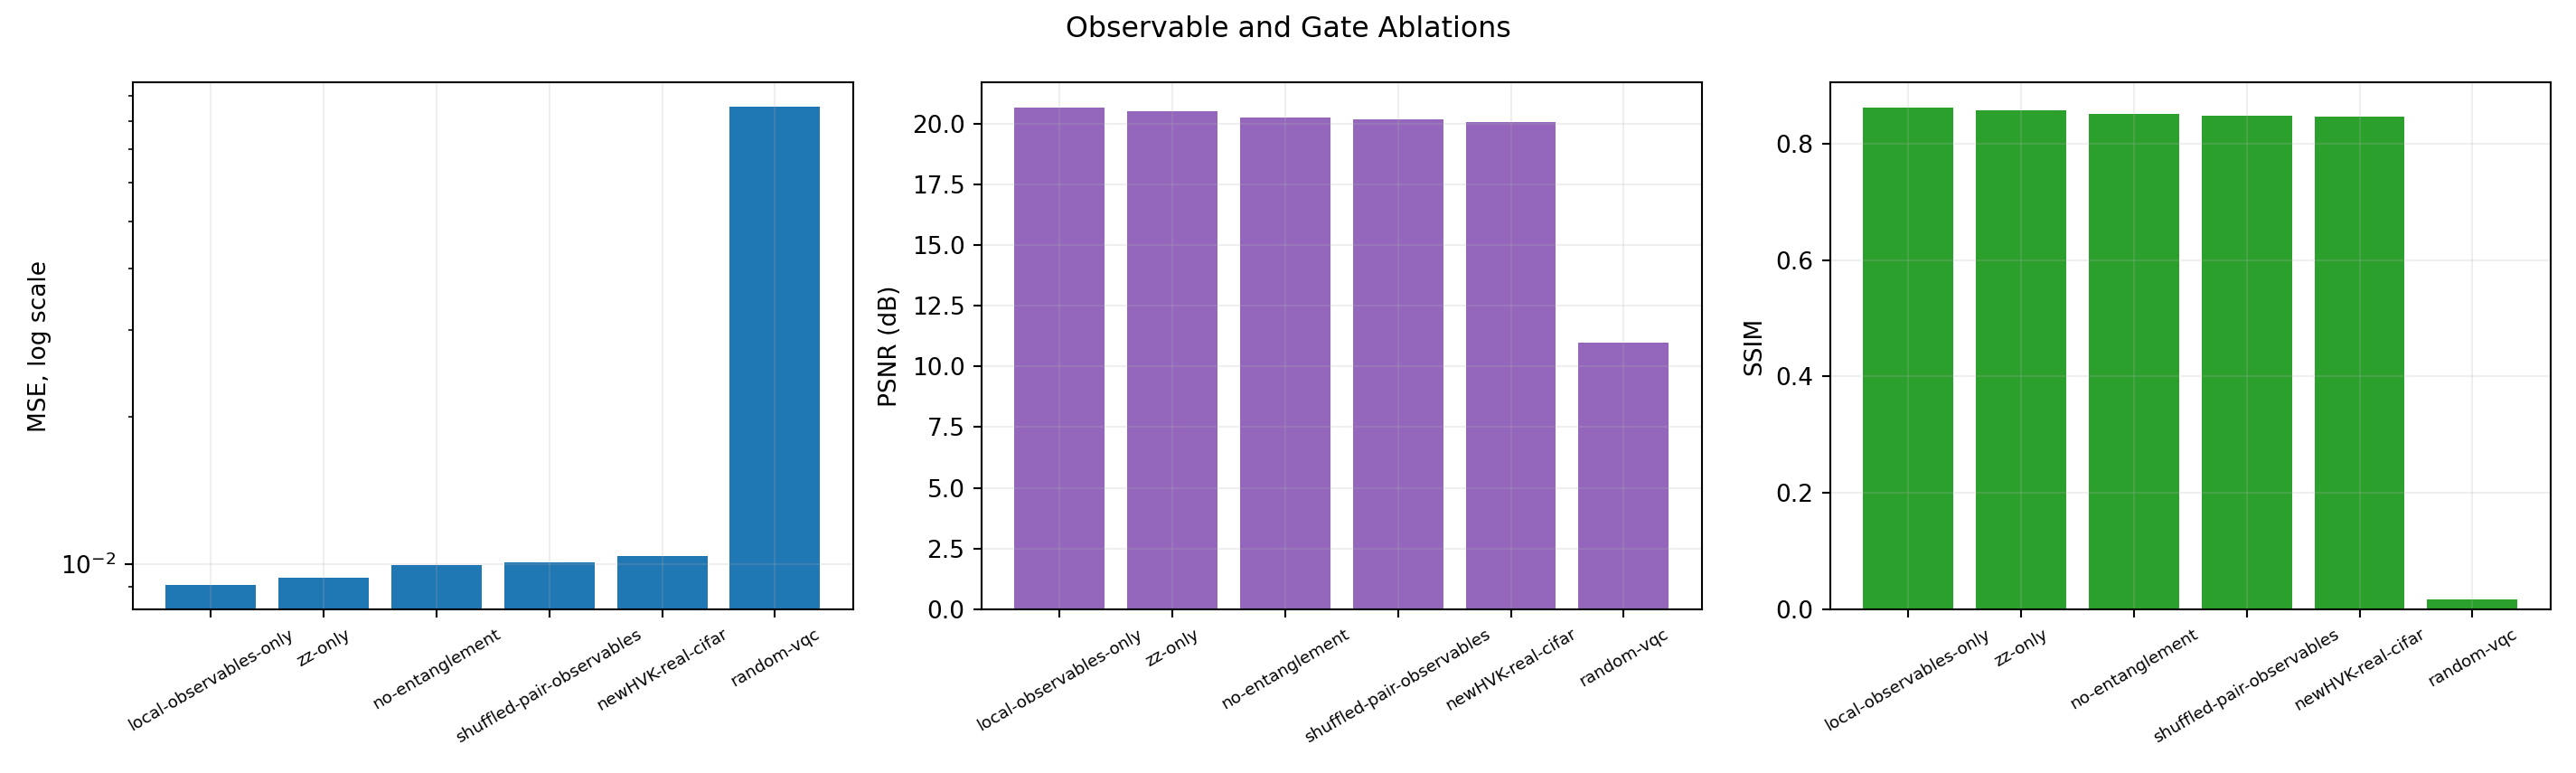

Data behind this chart, as committed beside it:
seed, model, image, train_images, test_images, mse, psnr, ssim
0, newHVK-real-cifar, 0000_cat_domestic_cat_s_000907.png, 0004_frog_green_frog_s_001658.png;0006_a…, 0009_automobile_wagon_s_002806.png;0000_…, 0.01025, 19.89, 0.7531
0, newHVK-real-cifar, 0001_ship_hydrofoil_s_000078.png, 0004_frog_green_frog_s_001658.png;0006_a…, 0009_automobile_wagon_s_002806.png;0000_…, 0.0143, 18.45, 0.9221
0, newHVK-real-cifar, 0008_cat_tabby_cat_s_001397.png, 0004_frog_green_frog_s_001658.png;0006_a…, 0009_automobile_wagon_s_002806.png;0000_…, 0.008028, 20.95, 0.8536
0, newHVK-real-cifar, 0009_automobile_wagon_s_002806.png, 0004_frog_green_frog_s_001658.png;0006_a…, 0009_automobile_wagon_s_002806.png;0000_…, 0.01466, 18.34, 0.8783
0, no-entanglement, 0000_cat_domestic_cat_s_000907.png, 0004_frog_green_frog_s_001658.png;0006_a…, 0009_automobile_wagon_s_002806.png;0000_…, 0.01181, 19.28, 0.7198
0, no-entanglement, 0001_ship_hydrofoil_s_000078.png, 0004_frog_green_frog_s_001658.png;0006_a…, 0009_automobile_wagon_s_002806.png;0000_…, 0.01196, 19.22, 0.9346
0, no-entanglement, 0008_cat_tabby_cat_s_001397.png, 0004_frog_green_frog_s_001658.png;0006_a…, 0009_automobile_wagon_s_002806.png;0000_…, 0.008231, 20.85, 0.8514
0, no-entanglement, 0009_automobile_wagon_s_002806.png, 0004_frog_green_frog_s_001658.png;0006_a…, 0009_automobile_wagon_s_002806.png;0000_…, 0.01477, 18.31, 0.8774
0, zz-only, 0000_cat_domestic_cat_s_000907.png, 0004_frog_green_frog_s_001658.png;0006_a…, 0009_automobile_wagon_s_002806.png;0000_…, 0.01067, 19.72, 0.7433
0, zz-only, 0001_ship_hydrofoil_s_000078.png, 0004_frog_green_frog_s_001658.png;0006_a…, 0009_automobile_wagon_s_002806.png;0000_…, 0.01132, 19.46, 0.938
0, zz-only, 0008_cat_tabby_cat_s_001397.png, 0004_frog_green_frog_s_001658.png;0006_a…, 0009_automobile_wagon_s_002806.png;0000_…, 0.006889, 21.62, 0.874
0, zz-only, 0009_automobile_wagon_s_002806.png, 0004_frog_green_frog_s_001658.png;0006_a…, 0009_automobile_wagon_s_002806.png;0000_…, 0.01404, 18.53, 0.8832
0, local-observables-only, 0000_cat_domestic_cat_s_000907.png, 0004_frog_green_frog_s_001658.png;0006_a…, 0009_automobile_wagon_s_002806.png;0000_…, 0.01022, 19.9, 0.7487
0, local-observables-only, 0001_ship_hydrofoil_s_000078.png, 0004_frog_green_frog_s_001658.png;0006_a…, 0009_automobile_wagon_s_002806.png;0000_…, 0.01107, 19.56, 0.939
0, local-observables-only, 0008_cat_tabby_cat_s_001397.png, 0004_frog_green_frog_s_001658.png;0006_a…, 0009_automobile_wagon_s_002806.png;0000_…, 0.006025, 22.2, 0.8878
0, local-observables-only, 0009_automobile_wagon_s_002806.png, 0004_frog_green_frog_s_001658.png;0006_a…, 0009_automobile_wagon_s_002806.png;0000_…, 0.01346, 18.71, 0.8871
0, shuffled-pair-observables, 0000_cat_domestic_cat_s_000907.png, 0004_frog_green_frog_s_001658.png;0006_a…, 0009_automobile_wagon_s_002806.png;0000_…, 0.01221, 19.13, 0.7132
0, shuffled-pair-observables, 0001_ship_hydrofoil_s_000078.png, 0004_frog_green_frog_s_001658.png;0006_a…, 0009_automobile_wagon_s_002806.png;0000_…, 0.01291, 18.89, 0.9289
0, shuffled-pair-observables, 0008_cat_tabby_cat_s_001397.png, 0004_frog_green_frog_s_001658.png;0006_a…, 0009_automobile_wagon_s_002806.png;0000_…, 0.006498, 21.87, 0.881
0, shuffled-pair-observables, 0009_automobile_wagon_s_002806.png, 0004_frog_green_frog_s_001658.png;0006_a…, 0009_automobile_wagon_s_002806.png;0000_…, 0.01512, 18.2, 0.8735
0, random-vqc, 0000_cat_domestic_cat_s_000907.png, 0004_frog_green_frog_s_001658.png;0006_a…, 0009_automobile_wagon_s_002806.png;0000_…, 0.04093, 13.88, -0.05849
0, random-vqc, 0001_ship_hydrofoil_s_000078.png, 0004_frog_green_frog_s_001658.png;0006_a…, 0009_automobile_wagon_s_002806.png;0000_…, 0.1562, 8.062, -0.02909
0, random-vqc, 0008_cat_tabby_cat_s_001397.png, 0004_frog_green_frog_s_001658.png;0006_a…, 0009_automobile_wagon_s_002806.png;0000_…, 0.09889, 10.05, -0.1139
0, random-vqc, 0009_automobile_wagon_s_002806.png, 0004_frog_green_frog_s_001658.png;0006_a…, 0009_automobile_wagon_s_002806.png;0000_…, 0.06825, 11.66, 0.4025
1, newHVK-real-cifar, 0003_airplane_jetliner_s_001705.png, 0008_cat_tabby_cat_s_001397.png;0004_fro…, 0005_frog_crapaud_s_002124.png;0009_auto…, 0.008326, 20.8, 0.9032
1, newHVK-real-cifar, 0005_frog_crapaud_s_002124.png, 0008_cat_tabby_cat_s_001397.png;0004_fro…, 0005_frog_crapaud_s_002124.png;0009_auto…, 0.007288, 21.37, 0.8055
1, newHVK-real-cifar, 0006_automobile_shooting_brake_s_000973.…, 0008_cat_tabby_cat_s_001397.png;0004_fro…, 0005_frog_crapaud_s_002124.png;0009_auto…, 0.01776, 17.51, 0.7849
1, newHVK-real-cifar, 0009_automobile_wagon_s_002806.png, 0008_cat_tabby_cat_s_001397.png;0004_fro…, 0005_frog_crapaud_s_002124.png;0009_auto…, 0.01477, 18.31, 0.8767
1, no-entanglement, 0003_airplane_jetliner_s_001705.png, 0008_cat_tabby_cat_s_001397.png;0004_fro…, 0005_frog_crapaud_s_002124.png;0009_auto…, 0.008317, 20.8, 0.9033
1, no-entanglement, 0005_frog_crapaud_s_002124.png, 0008_cat_tabby_cat_s_001397.png;0004_fro…, 0005_frog_crapaud_s_002124.png;0009_auto…, 0.006542, 21.84, 0.8261
1, no-entanglement, 0006_automobile_shooting_brake_s_000973.…, 0008_cat_tabby_cat_s_001397.png;0004_fro…, 0005_frog_crapaud_s_002124.png;0009_auto…, 0.01578, 18.02, 0.8023
1, no-entanglement, 0009_automobile_wagon_s_002806.png, 0008_cat_tabby_cat_s_001397.png;0004_fro…, 0005_frog_crapaud_s_002124.png;0009_auto…, 0.01411, 18.5, 0.8818
1, zz-only, 0003_airplane_jetliner_s_001705.png, 0008_cat_tabby_cat_s_001397.png;0004_fro…, 0005_frog_crapaud_s_002124.png;0009_auto…, 0.007008, 21.54, 0.9176
1, zz-only, 0005_frog_crapaud_s_002124.png, 0008_cat_tabby_cat_s_001397.png;0004_fro…, 0005_frog_crapaud_s_002124.png;0009_auto…, 0.006219, 22.06, 0.8322
1, zz-only, 0006_automobile_shooting_brake_s_000973.…, 0008_cat_tabby_cat_s_001397.png;0004_fro…, 0005_frog_crapaud_s_002124.png;0009_auto…, 0.01451, 18.38, 0.8169
1, zz-only, 0009_automobile_wagon_s_002806.png, 0008_cat_tabby_cat_s_001397.png;0004_fro…, 0005_frog_crapaud_s_002124.png;0009_auto…, 0.01375, 18.62, 0.8839
1, local-observables-only, 0003_airplane_jetliner_s_001705.png, 0008_cat_tabby_cat_s_001397.png;0004_fro…, 0005_frog_crapaud_s_002124.png;0009_auto…, 0.007239, 21.4, 0.9148
1, local-observables-only, 0005_frog_crapaud_s_002124.png, 0008_cat_tabby_cat_s_001397.png;0004_fro…, 0005_frog_crapaud_s_002124.png;0009_auto…, 0.00578, 22.38, 0.8416
1, local-observables-only, 0006_automobile_shooting_brake_s_000973.…, 0008_cat_tabby_cat_s_001397.png;0004_fro…, 0005_frog_crapaud_s_002124.png;0009_auto…, 0.01356, 18.68, 0.8272
1, local-observables-only, 0009_automobile_wagon_s_002806.png, 0008_cat_tabby_cat_s_001397.png;0004_fro…, 0005_frog_crapaud_s_002124.png;0009_auto…, 0.01338, 18.73, 0.8868
1, shuffled-pair-observables, 0003_airplane_jetliner_s_001705.png, 0008_cat_tabby_cat_s_001397.png;0004_fro…, 0005_frog_crapaud_s_002124.png;0009_auto…, 0.008595, 20.66, 0.9002
1, shuffled-pair-observables, 0005_frog_crapaud_s_002124.png, 0008_cat_tabby_cat_s_001397.png;0004_fro…, 0005_frog_crapaud_s_002124.png;0009_auto…, 0.006998, 21.55, 0.8151
1, shuffled-pair-observables, 0006_automobile_shooting_brake_s_000973.…, 0008_cat_tabby_cat_s_001397.png;0004_fro…, 0005_frog_crapaud_s_002124.png;0009_auto…, 0.01449, 18.39, 0.8173
1, shuffled-pair-observables, 0009_automobile_wagon_s_002806.png, 0008_cat_tabby_cat_s_001397.png;0004_fro…, 0005_frog_crapaud_s_002124.png;0009_auto…, 0.01477, 18.31, 0.8765
1, random-vqc, 0003_airplane_jetliner_s_001705.png, 0008_cat_tabby_cat_s_001397.png;0004_fro…, 0005_frog_crapaud_s_002124.png;0009_auto…, 0.07863, 11.04, -0.07711
1, random-vqc, 0005_frog_crapaud_s_002124.png, 0008_cat_tabby_cat_s_001397.png;0004_fro…, 0005_frog_crapaud_s_002124.png;0009_auto…, 0.06846, 11.65, 0.09863
1, random-vqc, 0006_automobile_shooting_brake_s_000973.…, 0008_cat_tabby_cat_s_001397.png;0004_fro…, 0005_frog_crapaud_s_002124.png;0009_auto…, 0.09801, 10.09, 0.07986
1, random-vqc, 0009_automobile_wagon_s_002806.png, 0008_cat_tabby_cat_s_001397.png;0004_fro…, 0005_frog_crapaud_s_002124.png;0009_auto…, 0.09499, 10.22, -0.07389
2, newHVK-real-cifar, 0001_ship_hydrofoil_s_000078.png, 0002_ship_sea_boat_s_001456.png;0000_cat…, 0003_airplane_jetliner_s_001705.png;0004…, 0.01353, 18.69, 0.9262
2, newHVK-real-cifar, 0003_airplane_jetliner_s_001705.png, 0002_ship_sea_boat_s_001456.png;0000_cat…, 0003_airplane_jetliner_s_001705.png;0004…, 0.00888, 20.52, 0.8974
2, newHVK-real-cifar, 0004_frog_green_frog_s_001658.png, 0002_ship_sea_boat_s_001456.png;0000_cat…, 0003_airplane_jetliner_s_001705.png;0004…, 0.01093, 19.61, 0.751
2, newHVK-real-cifar, 0008_cat_tabby_cat_s_001397.png, 0002_ship_sea_boat_s_001456.png;0000_cat…, 0003_airplane_jetliner_s_001705.png;0004…, 0.008374, 20.77, 0.8478
2, no-entanglement, 0001_ship_hydrofoil_s_000078.png, 0002_ship_sea_boat_s_001456.png;0000_cat…, 0003_airplane_jetliner_s_001705.png;0004…, 0.01218, 19.14, 0.9336
2, no-entanglement, 0003_airplane_jetliner_s_001705.png, 0002_ship_sea_boat_s_001456.png;0000_cat…, 0003_airplane_jetliner_s_001705.png;0004…, 0.01066, 19.72, 0.8771
2, no-entanglement, 0004_frog_green_frog_s_001658.png, 0002_ship_sea_boat_s_001456.png;0000_cat…, 0003_airplane_jetliner_s_001705.png;0004…, 0.01079, 19.67, 0.7517
2, no-entanglement, 0008_cat_tabby_cat_s_001397.png, 0002_ship_sea_boat_s_001456.png;0000_cat…, 0003_airplane_jetliner_s_001705.png;0004…, 0.006486, 21.88, 0.8804
2, zz-only, 0001_ship_hydrofoil_s_000078.png, 0002_ship_sea_boat_s_001456.png;0000_cat…, 0003_airplane_jetliner_s_001705.png;0004…, 0.01216, 19.15, 0.9333
2, zz-only, 0003_airplane_jetliner_s_001705.png, 0002_ship_sea_boat_s_001456.png;0000_cat…, 0003_airplane_jetliner_s_001705.png;0004…, 0.01005, 19.98, 0.8833
2, zz-only, 0004_frog_green_frog_s_001658.png, 0002_ship_sea_boat_s_001456.png;0000_cat…, 0003_airplane_jetliner_s_001705.png;0004…, 0.01037, 19.84, 0.7583
2, zz-only, 0008_cat_tabby_cat_s_001397.png, 0002_ship_sea_boat_s_001456.png;0000_cat…, 0003_airplane_jetliner_s_001705.png;0004…, 0.006262, 22.03, 0.884
... 60 more rows
